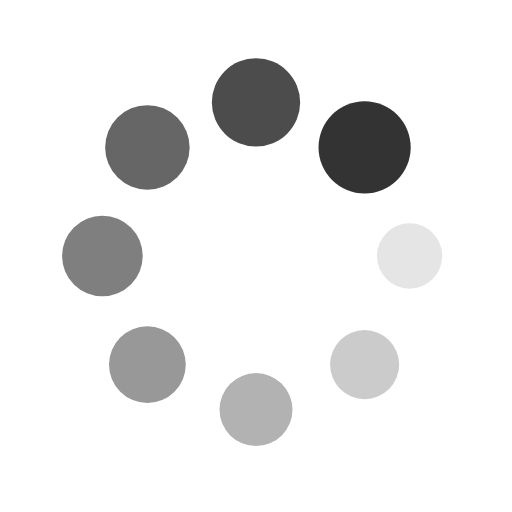
t = 0.00 s
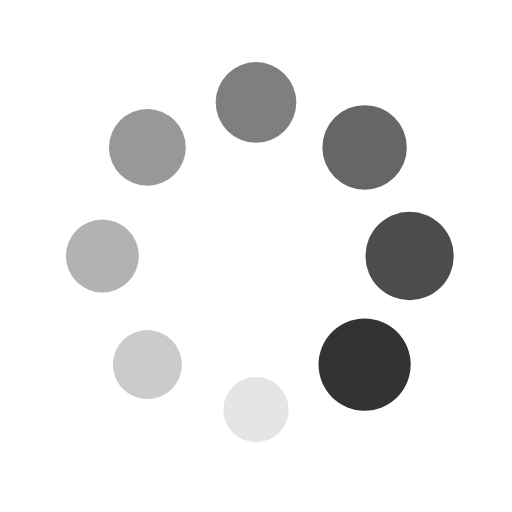
t = 0.25 s
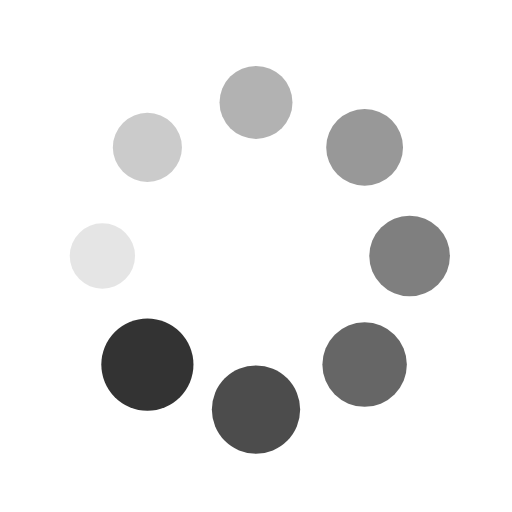
t = 0.50 s
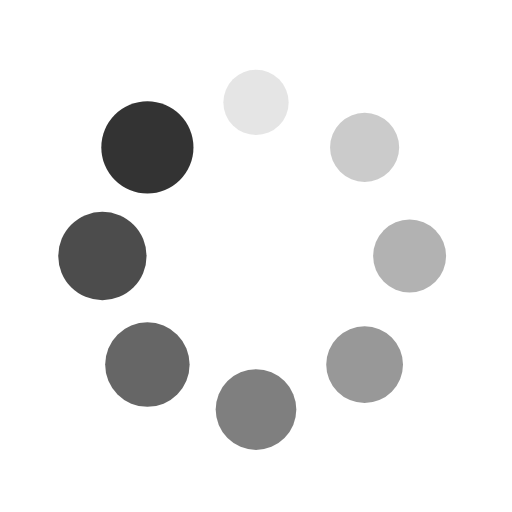
t = 0.75 s

The animated SVG that drew these frames (rendered in a browser with its animation timeline set to each time). Animation: 16 SMIL elements (animate=8,animateTransform=8); one cycle of 1.00 s, repeats indefinitely.

<?xml version="1.0" encoding="utf-8"?>
<svg xmlns="http://www.w3.org/2000/svg" xmlns:xlink="http://www.w3.org/1999/xlink" style="margin: auto; background: none; display: block; shape-rendering: auto;" width="24px" height="24px" viewBox="0 0 100 100" preserveAspectRatio="xMidYMid">
<g transform="translate(80,50)">
<g transform="rotate(0)">
<circle cx="0" cy="0" r="6" fill="#333333" fill-opacity="1" transform="scale(1.14246 1.14246)">
  <animateTransform attributeName="transform" type="scale" begin="-0.875s" values="1.5 1.5;1 1" keyTimes="0;1" dur="1s" repeatCount="indefinite"></animateTransform>
  <animate attributeName="fill-opacity" keyTimes="0;1" dur="1s" repeatCount="indefinite" values="1;0" begin="-0.875s"></animate>
</circle>
</g>
</g><g transform="translate(71.21320343559643,71.21320343559643)">
<g transform="rotate(45)">
<circle cx="0" cy="0" r="6" fill="#333333" fill-opacity="0.875" transform="scale(1.20496 1.20496)">
  <animateTransform attributeName="transform" type="scale" begin="-0.75s" values="1.5 1.5;1 1" keyTimes="0;1" dur="1s" repeatCount="indefinite"></animateTransform>
  <animate attributeName="fill-opacity" keyTimes="0;1" dur="1s" repeatCount="indefinite" values="1;0" begin="-0.75s"></animate>
</circle>
</g>
</g><g transform="translate(50,80)">
<g transform="rotate(90)">
<circle cx="0" cy="0" r="6" fill="#333333" fill-opacity="0.75" transform="scale(1.26746 1.26746)">
  <animateTransform attributeName="transform" type="scale" begin="-0.625s" values="1.5 1.5;1 1" keyTimes="0;1" dur="1s" repeatCount="indefinite"></animateTransform>
  <animate attributeName="fill-opacity" keyTimes="0;1" dur="1s" repeatCount="indefinite" values="1;0" begin="-0.625s"></animate>
</circle>
</g>
</g><g transform="translate(28.786796564403577,71.21320343559643)">
<g transform="rotate(135)">
<circle cx="0" cy="0" r="6" fill="#333333" fill-opacity="0.625" transform="scale(1.32996 1.32996)">
  <animateTransform attributeName="transform" type="scale" begin="-0.5s" values="1.5 1.5;1 1" keyTimes="0;1" dur="1s" repeatCount="indefinite"></animateTransform>
  <animate attributeName="fill-opacity" keyTimes="0;1" dur="1s" repeatCount="indefinite" values="1;0" begin="-0.5s"></animate>
</circle>
</g>
</g><g transform="translate(20,50.00000000000001)">
<g transform="rotate(180)">
<circle cx="0" cy="0" r="6" fill="#333333" fill-opacity="0.5" transform="scale(1.39246 1.39246)">
  <animateTransform attributeName="transform" type="scale" begin="-0.375s" values="1.5 1.5;1 1" keyTimes="0;1" dur="1s" repeatCount="indefinite"></animateTransform>
  <animate attributeName="fill-opacity" keyTimes="0;1" dur="1s" repeatCount="indefinite" values="1;0" begin="-0.375s"></animate>
</circle>
</g>
</g><g transform="translate(28.78679656440357,28.786796564403577)">
<g transform="rotate(225)">
<circle cx="0" cy="0" r="6" fill="#333333" fill-opacity="0.375" transform="scale(1.45496 1.45496)">
  <animateTransform attributeName="transform" type="scale" begin="-0.25s" values="1.5 1.5;1 1" keyTimes="0;1" dur="1s" repeatCount="indefinite"></animateTransform>
  <animate attributeName="fill-opacity" keyTimes="0;1" dur="1s" repeatCount="indefinite" values="1;0" begin="-0.25s"></animate>
</circle>
</g>
</g><g transform="translate(49.99999999999999,20)">
<g transform="rotate(270)">
<circle cx="0" cy="0" r="6" fill="#333333" fill-opacity="0.25" transform="scale(1.01746 1.01746)">
  <animateTransform attributeName="transform" type="scale" begin="-0.125s" values="1.5 1.5;1 1" keyTimes="0;1" dur="1s" repeatCount="indefinite"></animateTransform>
  <animate attributeName="fill-opacity" keyTimes="0;1" dur="1s" repeatCount="indefinite" values="1;0" begin="-0.125s"></animate>
</circle>
</g>
</g><g transform="translate(71.21320343559643,28.78679656440357)">
<g transform="rotate(315)">
<circle cx="0" cy="0" r="6" fill="#333333" fill-opacity="0.125" transform="scale(1.07996 1.07996)">
  <animateTransform attributeName="transform" type="scale" begin="0s" values="1.5 1.5;1 1" keyTimes="0;1" dur="1s" repeatCount="indefinite"></animateTransform>
  <animate attributeName="fill-opacity" keyTimes="0;1" dur="1s" repeatCount="indefinite" values="1;0" begin="0s"></animate>
</circle>
</g>
</g>
<!-- [ldio] generated by https://loading.io/ --></svg>
